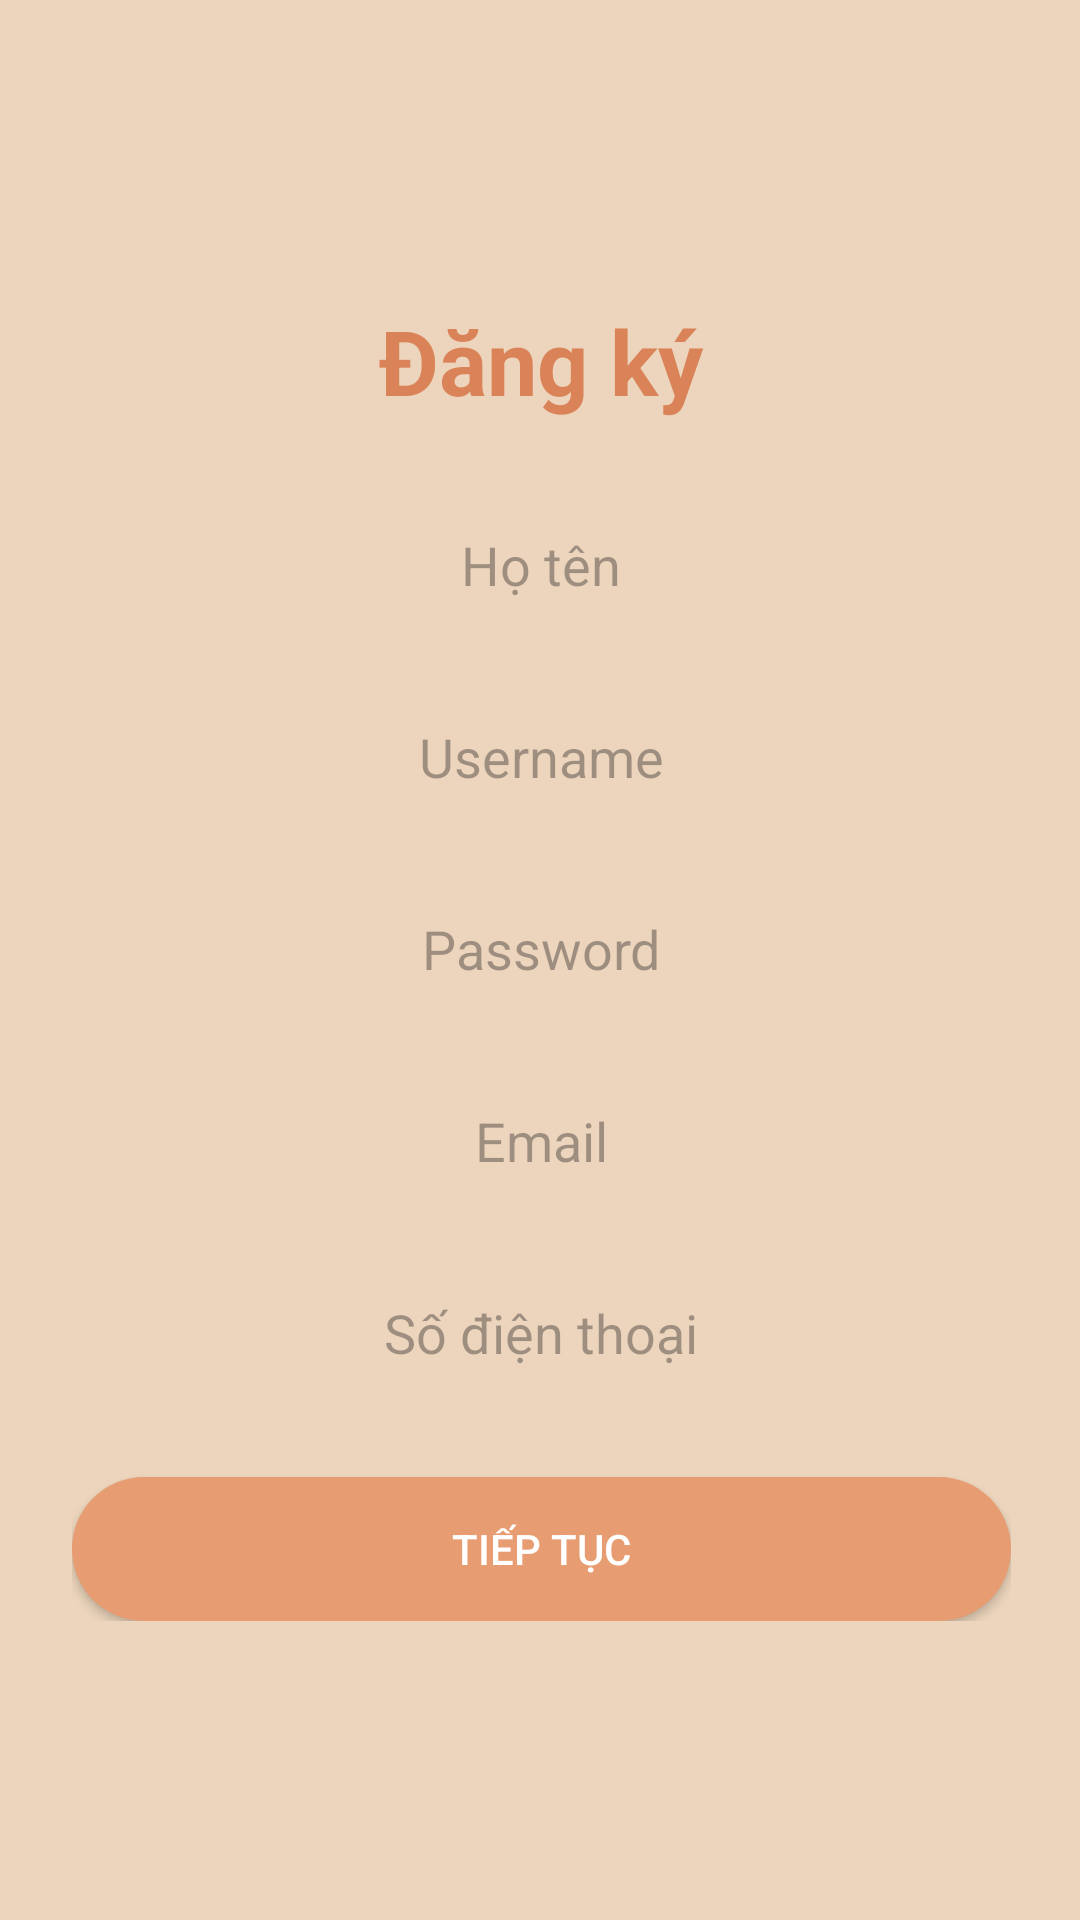

The Android layout XML behind this screen, and the referenced resources:
<!-- AndroidManifest.xml: application theme Theme.EatAndOrder -->
<!-- res/layout/activity_register.xml -->
<?xml version="1.0" encoding="utf-8"?>
<androidx.constraintlayout.widget.ConstraintLayout
    xmlns:android="http://schemas.android.com/apk/res/android"
    xmlns:app="http://schemas.android.com/apk/res-auto"
    android:layout_width="match_parent"
    android:layout_height="match_parent"
    android:background="#ECD5BC">

    
    <LinearLayout
        android:id="@+id/containerRegister"
        android:layout_width="361dp"
        android:layout_height="wrap_content"
        android:background="@drawable/bg_white_rounded"
        android:elevation="4dp"
        android:orientation="vertical"
        android:padding="24dp"
        android:gravity="center"
        app:layout_constraintTop_toTopOf="parent"
        app:layout_constraintBottom_toBottomOf="parent"
        app:layout_constraintStart_toStartOf="parent"
        app:layout_constraintEnd_toEndOf="parent">

        <TextView
            android:id="@+id/tvRegisterTitle"
            android:layout_width="match_parent"
            android:layout_height="wrap_content"
            android:gravity="center"
            android:text="Đăng ký"
            android:textColor="#DA8359"
            android:textSize="30sp"
            android:textStyle="bold" />

        <EditText
            android:id="@+id/edtFullName"
            android:layout_width="match_parent"
            android:layout_height="48dp"
            android:layout_marginTop="24dp"
            android:background="@drawable/edittext_rounded"
            android:gravity="center"
            android:hint="Họ tên"/>

        <EditText
            android:id="@+id/edtUsernameReg"
            android:layout_width="match_parent"
            android:layout_height="48dp"
            android:layout_marginTop="16dp"
            android:background="@drawable/edittext_rounded"
            android:gravity="center"
            android:hint="Username"/>

        <EditText
            android:id="@+id/edtPasswordReg"
            android:layout_width="match_parent"
            android:layout_height="48dp"
            android:layout_marginTop="16dp"
            android:background="@drawable/edittext_rounded"
            android:gravity="center"
            android:hint="Password"
            android:inputType="textPassword"/>

        <EditText
            android:id="@+id/edtEmail"
            android:layout_width="match_parent"
            android:layout_height="48dp"
            android:layout_marginTop="16dp"
            android:background="@drawable/edittext_rounded"
            android:gravity="center"
            android:hint="Email"
            android:inputType="textEmailAddress"/>

        <EditText
            android:id="@+id/edtPhone"
            android:layout_width="match_parent"
            android:layout_height="48dp"
            android:layout_marginTop="16dp"
            android:background="@drawable/edittext_rounded"
            android:gravity="center"
            android:hint="Số điện thoại"
            android:inputType="phone"/>

        <androidx.appcompat.widget.AppCompatButton
            android:id="@+id/btnNextOtp"
            android:layout_width="match_parent"
            android:layout_height="48dp"
            android:layout_marginTop="24dp"
            android:background="@drawable/btn_rounded"
            android:text="Tiếp tục"
            android:textColor="#FFFFFF" />

    </LinearLayout>

</androidx.constraintlayout.widget.ConstraintLayout>
<!-- resources referenced by this layout -->
<resources>
  <!-- drawable btn_rounded (drawable) -->
  <?xml version="1.0" encoding="utf-8"?>
  <shape xmlns:android="http://schemas.android.com/apk/res/android"
      android:shape="rectangle">
  
      <solid android:color="#E89C71" /> 
      <corners android:radius="24dp" />
  
      <padding
          android:left="20dp"
          android:top="14dp"
          android:right="20dp"
          android:bottom="14dp"/>
  </shape>
  <style name="Theme.EatAndOrder" parent="Base.Theme.EatAndOrder" />
  <style name="Base.Theme.EatAndOrder" parent="Theme.Material3.DayNight.NoActionBar">
          
          
      </style>
</resources>
